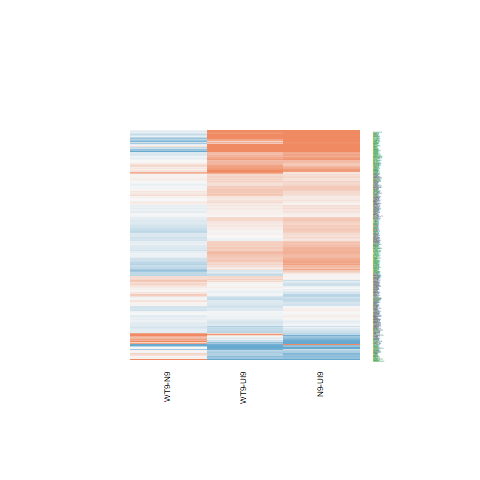

The file beside this chart, header and first rows:
N9-UI9.logFC, N9-UI9.AveExpr, N9-UI9.t, N9-UI9.P.Value, N9-UI9.adj.P.Val, N9-UI9.B, WT9-UI9.logFC, WT9-UI9.AveExpr, WT9-UI9.t, WT9-UI9.P.Value, WT9-UI9.adj.P.Val, WT9-UI9.B, WT9-N9.logFC, WT9-N9.AveExpr, WT9-N9.t, WT9-N9.P.Value, WT9-N9.adj.P.Val, WT9-N9.B
0.07396, 3.28, 0.362, 0.7226, 0.8195, -6.709, 0.3841, 3.28, 1.874, 0.08153, 0.1942, -5.007, 0.3101, 3.28, 1.657, 0.1193, 0.444, -4.672
0.1405, 5.173, 1.105, 0.2874, 0.44, -6.539, 0.1499, 5.173, 1.179, 0.2575, 0.4256, -6.338, 0.009403, 5.173, 0.07981, 0.9375, 0.9807, -6.263
-0.4475, 5.053, -3.444, 0.003838, 0.01893, -2.555, -0.06311, 5.053, -0.4903, 0.6313, 0.7672, -6.901, 0.3844, 5.053, 3.182, 0.0065, 0.1341, -2.343
0.03273, 7.024, 0.3439, 0.736, 0.8292, -7.326, 0.1111, 7.024, 1.168, 0.2619, 0.431, -6.577, 0.07833, 7.024, 0.8872, 0.3896, 0.7198, -6.087
-0.697, 1.518, -1.793, 0.09404, 0.1997, -4.741, -0.4348, 1.518, -1.204, 0.248, 0.415, -5.476, 0.2622, 1.518, 0.7201, 0.483, 0.7773, -5.181
0.358, 5.398, 2.652, 0.01866, 0.06095, -4.175, 0.3148, 5.398, 2.344, 0.03401, 0.1054, -4.634, -0.04322, 5.398, -0.3471, 0.7336, 0.9065, -6.261
-0.679, -0.3135, -1.377, 0.1896, 0.3297, -4.929, -1.1, -0.3135, -2.18, 0.04638, 0.1314, -3.761, -0.4207, -0.3135, -0.8811, 0.3928, 0.7216, -4.808
1.245, 7.025, 9.59, 1.28917905499024e-07, 1.02007173312889e-05, 7.784, 0.8575, 7.025, 6.558, 1.13918504864893e-05, 0.0004067, 3.253, -0.3874, 7.025, -3.248, 0.005687, 0.1265, -2.393
0.1032, 7.195, 0.9042, 0.3808, 0.5363, -6.978, 0.1772, 7.195, 1.552, 0.1425, 0.287, -6.097, 0.074, 7.195, 0.6997, 0.4953, 0.7875, -6.248
-0.1328, 3.296, -0.7, 0.4952, 0.6408, -6.542, -0.3682, 3.296, -1.941, 0.07225, 0.1777, -4.921, -0.2354, 3.296, -1.318, 0.2081, 0.5608, -5.093
0.8762, 6.837, 8.953, 3.02020305944409e-07, 1.88502328882545e-05, 6.909, 0.8257, 6.837, 8.422, 6.36237398804178e-07, 5.51659732615838e-05, 6.222, -0.05055, 6.837, -0.5615, 0.5831, 0.8402, -6.327
0.06184, 6.348, 0.5704, 0.5772, 0.7091, -7.163, 0.1449, 6.348, 1.334, 0.2031, 0.3646, -6.321, 0.08305, 6.348, 0.8265, 0.4221, 0.7411, -6.087
1.782, 4.525, 6.643, 9.8904463246821e-06, 0.000246, 3.572, 1.067, 4.525, 3.852, 0.001693, 0.0128, -1.504, -0.7152, 4.525, -3.024, 0.008913, 0.1543, -2.598
-0.671, 4.918, -5.009, 0.0001787, 0.002007, 0.5573, -0.5919, 4.918, -4.429, 0.0005424, 0.005972, -0.4698, 0.07911, 4.918, 0.6268, 0.5407, 0.8192, -6.002
1.278, 3.099, 6.682, 9.27668613673973e-06, 0.0002365, 3.759, 0.4926, 3.099, 2.498, 0.02526, 0.08515, -3.931, -0.7851, 3.099, -4.496, 0.000476, 0.04335, 0.09887
0.2243, 2.171, 0.6559, 0.5223, 0.6638, -6.281, -0.07334, 2.171, -0.2096, 0.8369, 0.906, -6.341, -0.2976, 2.171, -0.9313, 0.3672, 0.7025, -5.246
0.376, 4.91, 2.027, 0.06169, 0.1477, -5.21, 0.4226, 4.91, 2.279, 0.03846, 0.1152, -4.661, 0.04663, 4.91, 0.2736, 0.7883, 0.9282, -6.204
0.09947, 4.88, 0.5559, 0.5869, 0.7172, -6.967, -0.2046, 4.88, -1.133, 0.2759, 0.4463, -6.349, -0.304, 4.88, -1.816, 0.09042, 0.397, -4.706
0.1149, 5.357, 0.6113, 0.5506, 0.6867, -7.021, 0.05548, 5.357, 0.2956, 0.7718, 0.8658, -7.053, -0.05943, 5.357, -0.3407, 0.7382, 0.9079, -6.259
0.5644, 7.414, 4.972, 0.0001916, 0.00212, 0.2108, 0.3982, 7.414, 3.493, 0.00348, 0.02111, -2.611, -0.1662, 7.414, -1.582, 0.1354, 0.4683, -5.32
-3.324, -1.353, -4.348, 0.0006358, 0.005181, -0.5907, -1.695, -1.353, -2.409, 0.02999, 0.09655, -3.386, 1.629, -1.353, 2.253, 0.04044, 0.2899, -3.962
0.5703, 3.053, 2.864, 0.01228, 0.04492, -3.34, 0.246, 3.053, 1.22, 0.2422, 0.4088, -5.875, -0.3243, 3.053, -1.766, 0.09871, 0.4112, -4.495
0.5678, 5.412, 3.848, 0.001708, 0.01058, -1.819, 0.3746, 5.412, 2.522, 0.0241, 0.08241, -4.297, -0.1932, 5.412, -1.422, 0.1765, 0.5228, -5.347
0.0494, 5.535, 0.2978, 0.7701, 0.8524, -7.181, 0.0305, 5.535, 0.1845, 0.8562, 0.9177, -7.094, -0.0189, 5.535, -0.1227, 0.9041, 0.9694, -6.32
-0.5977, 1.067, -1.206, 0.2475, 0.3965, -5.34, 0.04871, 1.067, 0.1076, 0.9158, 0.9522, -6.004, 0.6464, 1.067, 1.403, 0.1819, 0.5294, -4.543
0.2365, 6.395, 2.418, 0.02946, 0.08554, -4.725, 0.1586, 6.395, 1.627, 0.1255, 0.2625, -5.926, -0.07795, 6.395, -0.8598, 0.4041, 0.7292, -6.059
0.1877, 4.878, 1.314, 0.2095, 0.3521, -6.237, 0.1111, 4.878, 0.7838, 0.4459, 0.6173, -6.672, -0.0766, 4.878, -0.5781, 0.5721, 0.8361, -6.038
0.6404, 5.787, 5.516, 7.00357691578718e-05, 0.0009884, 1.374, 0.8488, 5.787, 7.329, 3.26855889111338e-06, 0.0001715, 4.61, 0.2084, 5.787, 1.965, 0.06906, 0.3609, -4.62
0.3376, 4.401, 1.615, 0.1281, 0.2496, -5.772, 0.08007, 4.401, 0.3798, 0.7096, 0.8236, -6.84, -0.2576, 4.401, -1.327, 0.2052, 0.5574, -5.303
-0.2153, 7.581, -1.886, 0.07968, 0.1774, -5.734, -0.3283, 7.581, -2.877, 0.01195, 0.05042, -3.832, -0.1129, 7.581, -1.063, 0.3054, 0.6518, -5.952
0.6437, 6.371, 6.697, 9.0402052766586e-06, 0.0002333, 3.421, 0.4941, 6.371, 5.107, 0.0001488, 0.00244, 0.6474, -0.1496, 6.371, -1.688, 0.1131, 0.437, -5.103
0.5396, 6.979, 3.578, 0.002931, 0.01559, -2.527, 0.5848, 6.979, 3.861, 0.001665, 0.01266, -1.844, 0.0452, 6.979, 0.3247, 0.7501, 0.9102, -6.442
0.22, 7.594, 2.19, 0.04552, 0.1186, -5.228, 0.01944, 7.594, 0.1934, 0.8494, 0.9132, -7.292, -0.2006, 7.594, -2.151, 0.04903, 0.3162, -4.436
0.1078, 7.305, 1.13, 0.2772, 0.4282, -6.762, -0.03904, 7.305, -0.4083, 0.6891, 0.8103, -7.203, -0.1468, 7.305, -1.657, 0.1193, 0.444, -5.198
0.5899, 6.2, 4.97, 0.0001921, 0.002124, 0.2972, 0.5248, 6.2, 4.415, 0.000557, 0.006068, -0.6794, -0.06506, 6.2, -0.5953, 0.5609, 0.8303, -6.251
0.6836, 6.377, 5.226, 0.0001191, 0.001476, 0.7905, 0.524, 6.377, 4.006, 0.001247, 0.01028, -1.491, -0.1596, 6.377, -1.325, 0.2058, 0.5586, -5.567
-0.4423, 6.688, -4.503, 0.0004702, 0.004144, -0.6528, -0.2818, 6.688, -2.871, 0.01211, 0.05088, -3.788, 0.1605, 6.688, 1.756, 0.1005, 0.414, -5.008
0.04941, 1.256, 0.1276, 0.9002, 0.9402, -6.252, -0.391, 1.256, -0.9916, 0.3378, 0.5121, -5.644, -0.4404, 1.256, -1.199, 0.2499, 0.6039, -4.83
0.4371, 5.169, 3.805, 0.00186, 0.01123, -1.863, 0.4728, 5.169, 4.137, 0.0009614, 0.008684, -1.099, 0.03574, 5.169, 0.3389, 0.7396, 0.908, -6.224
0.3699, 7.602, 3.005, 0.009269, 0.03632, -3.696, -0.01307, 7.602, -0.106, 0.9171, 0.9531, -7.296, -0.383, 7.602, -3.349, 0.004646, 0.1154, -2.216
1.505, 0.6136, 3.329, 0.004835, 0.02244, -1.965, 1.281, 0.6136, 2.838, 0.01292, 0.05309, -2.796, -0.2237, 0.6136, -0.5648, 0.581, 0.8391, -5.156
0.4377, 5.263, 2.21, 0.04389, 0.1154, -4.954, 0.4303, 5.263, 2.179, 0.04645, 0.1315, -4.894, -0.007315, 5.263, -0.04017, 0.9685, 0.9907, -6.297
0.7933, 5.481, 6.484, 1.28955196016491e-05, 0.0002969, 3.153, 0.6408, 5.481, 5.167, 0.000133, 0.00226, 0.8706, -0.1525, 5.481, -1.365, 0.1934, 0.5443, -5.438
1.478, 5.081, 10.28, 5.34418567290508e-08, 5.23244345906654e-06, 8.811, 1.77, 5.081, 12.32, 5.15149763092324e-09, 1.49187371391537e-06, 11.14, 0.2919, 5.081, 2.315, 0.03592, 0.2761, -3.95
-0.6842, 3.131, -3.343, 0.004699, 0.02194, -2.384, -0.4735, 3.131, -2.384, 0.03145, 0.09957, -4.121, 0.2107, 3.131, 1.096, 0.2914, 0.6391, -5.268
0.01088, 6.032, 0.08894, 0.9304, 0.9596, -7.304, -0.01198, 6.032, -0.09774, 0.9235, 0.9571, -7.182, -0.02286, 6.032, -0.2011, 0.8434, 0.9495, -6.385
0.4275, 6.596, 2.647, 0.01887, 0.06154, -4.325, -0.2383, 6.596, -1.464, 0.1648, 0.317, -6.17, -0.6658, 6.596, -4.419, 0.0005537, 0.04541, -0.1143
0.09014, 3.533, 0.4139, 0.6851, 0.7911, -6.75, -0.1008, 3.533, -0.4637, 0.6498, 0.7809, -6.61, -0.191, 3.533, -0.9392, 0.3632, 0.6997, -5.524
0.6759, 5.888, 5.354, 9.41423627266849e-05, 0.001241, 1.051, 0.3992, 5.888, 3.147, 0.00697, 0.03454, -3.18, -0.2766, 5.888, -2.377, 0.0319, 0.2626, -3.939
0.6855, 5.953, 5.507, 7.12243153311495e-05, 0.0009977, 1.338, 0.5088, 5.953, 4.069, 0.001101, 0.009407, -1.341, -0.1767, 5.953, -1.543, 0.1445, 0.48, -5.263
-0.2646, 1.254, -0.547, 0.5928, 0.7222, -5.998, 0.05169, 1.254, 0.1141, 0.9108, 0.9498, -6.091, 0.3163, 1.254, 0.7054, 0.4919, 0.784, -5.14
0.6559, 8.922, 7.774, 1.64985273436509e-06, 6.98534140163935e-05, 5.078, 0.7651, 8.922, 9.064, 2.5970648879011e-07, 2.80638056543343e-05, 7.08, 0.1092, 8.922, 1.399, 0.1832, 0.5305, -5.619
-0.2594, 3.881, -1.572, 0.1377, 0.2632, -5.703, -0.4151, 3.881, -2.55, 0.0228, 0.0793, -3.978, -0.1557, 3.881, -1.004, 0.3321, 0.6766, -5.521
-1.508, 1.373, -3.634, 0.002618, 0.01438, -1.456, -0.7325, 1.373, -1.971, 0.06833, 0.1709, -4.401, 0.7751, 1.373, 1.992, 0.06574, 0.3532, -3.93
0.7237, 5.876, 6.851, 7.01901784301205e-06, 0.0001969, 3.729, 0.4121, 5.876, 3.878, 0.001607, 0.01234, -1.713, -0.3116, 5.876, -3.202, 0.006238, 0.1322, -2.41
-0.1787, 4.534, -1.342, 0.2006, 0.342, -6.178, 0.03436, 4.534, 0.2531, 0.8038, 0.8847, -6.906, 0.213, 4.534, 1.725, 0.1061, 0.4239, -4.805
-0.2969, 0.5567, -0.6692, 0.514, 0.6573, -5.907, -0.8877, 0.5567, -1.86, 0.08352, 0.1974, -4.414, -0.5908, 0.5567, -1.357, 0.1959, 0.5465, -4.602
0.6015, 7.568, 6.277, 1.83035106691911e-05, 0.0003797, 2.627, 0.4404, 7.568, 4.597, 0.000392, 0.00483, -0.4159, -0.1611, 7.568, -1.817, 0.09014, 0.3964, -4.977
0.9314, 6.878, 9.501, 1.44733256313576e-07, 1.10301976390557e-05, 7.664, 0.5427, 6.878, 5.51, 7.07752737401722e-05, 0.00147, 1.374, -0.3887, 6.878, -4.296, 0.0007037, 0.04914, -0.3687
0.4795, 6.517, 3.936, 0.001433, 0.009323, -1.773, 0.2078, 6.517, 1.702, 0.1103, 0.2401, -5.831, -0.2717, 6.517, -2.407, 0.0301, 0.2562, -3.929
... 467 more rows
